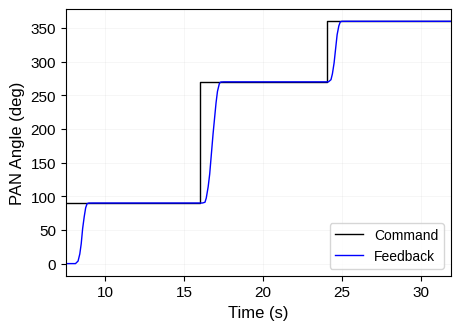
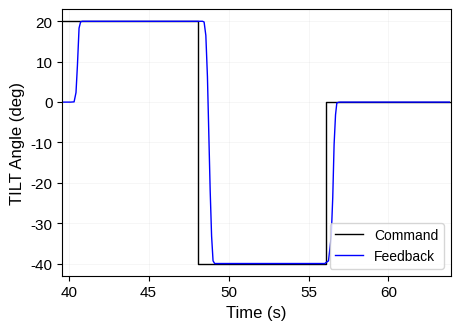

The script that saved these images, in order:
#!/usr/bin/env python3
"""Self-contained script to generate gimbal step response figures for publication.

Run anywhere with just Python 3 + matplotlib + numpy:
    python3 paper_figure.py [--output-dir <dir>]

No ROS, no bag file, no external data.  All experimental data is embedded.
"""

import argparse, os
import numpy as np
import matplotlib
matplotlib.use("Agg")
import matplotlib.pyplot as plt

# ═══════════════════════════════════════════════════════════════════════════
#  Embedded experimental data
#  Post-processed: unwrapped, bias-compensated (2x tilt_zero_deg = 7.24 deg),
#  centered around zero, HOME phase trimmed.
# ═══════════════════════════════════════════════════════════════════════════

# ----- PAN axis -----
PAN_t_cmd = [8.005, 16.028, 24.027]
PAN_v_cmd = [90.0, 270.0, 360.0]
PAN_t_fb = [
    7.535, 7.624, 7.724, 7.815, 7.914, 8.115, 8.279, 8.388, 8.478, 8.569,
    8.669, 8.76,  8.85,  8.956, 9.055, 9.172, 9.276, 9.383, 9.463, 9.563,
    9.674, 9.794, 9.904, 10.014,10.123,10.224,10.314,10.433,10.513,10.613,
    10.719,10.813,10.902,11.013,11.114,11.213,11.303,11.404,11.523,11.615,
    11.713,11.804,11.895,11.993,12.095,12.194,12.283,12.383,12.484,12.593,
    12.684,12.782,12.874,12.993,13.089,13.175,13.273,13.384,13.498,13.606,
    13.714,13.794,13.882,13.975,14.094,14.184,14.274,14.384,14.479,14.584,
    14.664,14.754,14.854,14.966,15.064,15.154,15.245,15.356,15.466,15.573,
    15.673,15.764,15.868,15.976,16.155,16.32, 16.402,16.523,16.62, 16.713,
    16.833,16.931,17.021,17.112,17.233,17.323,17.415,17.515,17.615,17.695,
    17.795,17.884,17.974,18.076,18.186,18.285,18.396,18.498,18.598,18.688,
    18.799,18.891,18.985,19.086,19.167,19.265,19.358,19.456,19.566,19.676,
    19.755,19.866,19.955,20.046,20.135,20.246,20.357,20.477,20.575,20.656,
    20.745,20.835,20.916,21.025,21.135,21.226,21.326,21.429,21.536,21.636,
    21.737,21.836,21.926,22.047,22.135,22.225,22.315,22.408,22.497,22.588,
    22.686,22.776,22.885,22.977,23.076,23.166,23.256,23.337,23.437,23.545,
    23.646,23.764,23.866,23.946,24.143,24.305,24.395,24.501,24.592,24.695,
    24.803,24.894,24.986,25.086,25.175,25.284,25.366,25.467,25.556,25.655,
    25.764,25.866,25.955,26.055,26.155,26.264,26.365,26.467,26.588,26.685,
    26.795,26.896,26.995,27.085,27.206,27.295,27.385,27.496,27.605,27.695,
    27.806,27.927,28.035,28.141,28.246,28.345,28.447,28.548,28.67, 28.785,
    28.886,28.997,29.119,29.226,29.335,29.448,29.557,29.666,29.766,29.875,
    29.975,30.076,30.168,30.278,30.366,30.447,30.557,30.667,30.765,30.856,
    30.966,31.065,31.168,31.266,31.365,31.48, 31.587,31.685,31.785,31.877,
]
PAN_v_fb = [
    0.0,  0.0,  0.0,  0.0,  0.0,  0.0,  3.78, 14.24,29.43,52.15,
    69.76,82.92,89.0, 89.95,90.01,90.01,90.01,90.01,90.01,90.01,
    90.01,90.01,90.01,90.01,90.01,90.01,90.01,90.01,90.01,90.01,
    90.01,90.01,90.01,90.01,90.01,90.01,90.01,90.01,90.01,90.01,
    90.01,90.01,90.01,90.01,90.01,90.01,90.01,90.01,90.01,90.01,
    90.01,90.01,90.01,90.01,90.01,90.01,90.01,90.01,90.01,90.01,
    90.01,90.01,90.01,90.01,90.01,90.01,90.01,90.01,90.01,90.01,
    90.01,90.01,90.01,90.01,90.01,90.01,90.01,90.01,90.01,90.01,
    90.01,90.01,90.01,90.01,90.01,91.13,97.38,114.14,133.09,159.76,
    192.72,217.35,238.62,255.83,267.58,269.78,269.95,270.0, 270.0, 270.0,
    270.0, 270.0, 270.0, 270.0, 270.0, 270.0, 270.0, 270.0, 270.0, 270.0,
    270.0, 270.0, 270.0, 270.0, 270.0, 270.0, 270.0, 270.0, 270.0, 270.0,
    270.0, 270.0, 270.0, 270.0, 270.0, 270.0, 270.0, 270.0, 270.0, 270.0,
    270.0, 270.0, 270.0, 270.0, 270.0, 270.0, 270.0, 270.0, 270.0, 270.0,
    270.0, 270.0, 270.0, 270.0, 270.0, 270.0, 270.0, 270.0, 270.0, 270.0,
    270.0, 270.0, 270.0, 270.0, 270.0, 270.0, 270.0, 270.0, 270.0, 270.0,
    270.0, 270.0, 270.0, 270.0, 270.0, 273.21,281.87,297.9, 317.98,340.14,
    353.14,359.1, 359.94,360.0, 360.0, 360.0, 360.0, 360.0, 360.0, 360.0,
    360.0, 360.0, 360.0, 360.0, 360.0, 360.0, 360.0, 360.0, 360.0, 360.0,
    360.0, 360.0, 360.0, 360.0, 360.0, 360.0, 360.0, 360.0, 360.0, 360.0,
    360.0, 360.0, 360.0, 360.0, 360.0, 360.0, 360.0, 360.0, 360.0, 360.0,
    360.0, 360.0, 360.0, 360.0, 360.0, 360.0, 360.0, 360.0, 360.0, 360.0,
    360.0, 360.0, 360.0, 360.0, 360.0, 360.0, 360.0, 360.0, 360.0, 360.0,
    360.0, 360.0, 360.0, 360.0, 360.0, 360.0, 360.0, 360.0, 360.0, 360.0,
]
PAN_t_min = 7.5
PAN_t_max = 31.9

# ----- TILT axis -----
TILT_t_cmd = [40.091, 48.105, 56.106]
TILT_v_cmd = [20.0, -40.0, 0.0]
TILT_t_fb = [
    39.617,39.696,39.8,  39.898,40.007,40.122,40.339,40.458,40.547,40.649,
    40.749,40.86, 40.969,41.069,41.167,41.268,41.364,41.467,41.567,41.648,
    41.749,41.838,41.948,42.049,42.159,42.257,42.358,42.449,42.558,42.648,
    42.738,42.827,42.908,42.988,43.096,43.198,43.297,43.398,43.498,43.587,
    43.672,43.769,43.867,43.968,44.09, 44.19, 44.308,44.398,44.489,44.598,
    44.708,44.806,44.907,45.007,45.11, 45.219,45.308,45.409,45.529,45.627,
    45.729,45.829,45.921,46.009,46.11, 46.208,46.301,46.407,46.509,46.619,
    46.73, 46.849,46.929,47.051,47.149,47.243,47.36, 47.458,47.547,47.649,
    47.764,47.858,47.939,48.047,48.369,48.469,48.578,48.678,48.768,48.849,
    48.938,49.029,49.13, 49.25, 49.351,49.449,49.531,49.638,49.728,49.809,
    49.919,50.019,50.13, 50.238,50.342,50.449,50.529,50.62, 50.72, 50.83,
    50.919,51.019,51.121,51.239,51.339,51.419,51.523,51.62, 51.721,51.818,
    51.91, 52.019,52.119,52.21, 52.32, 52.428,52.522,52.62, 52.723,52.83,
    52.931,53.044,53.149,53.251,53.361,53.464,53.559,53.66, 53.771,53.88,
    53.99, 54.079,54.183,54.28, 54.36, 54.453,54.551,54.64, 54.739,54.849,
    54.949,55.06, 55.151,55.25, 55.361,55.473,55.585,55.69, 55.801,55.903,
    56.011,56.25, 56.42, 56.515,56.599,56.689,56.77, 56.863,56.97, 57.059,
    57.143,57.239,57.339,57.429,57.532,57.65, 57.742,57.86, 57.96, 58.061,
    58.17, 58.27, 58.36, 58.45, 58.54, 58.631,58.731,58.831,58.933,59.031,
    59.152,59.25, 59.349,59.432,59.529,59.62, 59.721,59.811,59.914,60.02,
    60.119,60.212,60.331,60.43, 60.521,60.61, 60.702,60.81, 60.91, 60.999,
    61.101,61.181,61.27, 61.361,61.46, 61.55, 61.659,61.762,61.871,61.96,
    62.051,62.15, 62.23, 62.325,62.422,62.53, 62.63, 62.732,62.832,62.931,
    63.022,63.13, 63.22, 63.322,63.414,63.511,63.591,63.692,63.804,
]
TILT_v_fb = [
    0.0,  0.0,  0.0,  0.0,  0.0,  0.0,  0.06, 2.36, 9.05, 18.33,
    19.91,20.02,20.02,20.02,20.02,20.02,20.02,20.02,20.02,20.02,
    20.02,20.02,20.02,20.02,20.02,20.02,20.02,20.02,20.02,20.02,
    20.02,20.02,20.02,20.02,20.02,20.02,20.02,20.02,20.02,20.02,
    20.02,20.02,20.02,20.02,20.02,20.02,20.02,20.02,20.02,20.02,
    20.02,20.02,20.02,20.02,20.02,20.02,20.02,20.02,20.02,20.02,
    20.02,20.02,20.02,20.02,20.02,20.02,20.02,20.02,20.02,20.02,
    20.02,20.02,20.02,20.02,20.02,20.02,20.02,20.02,20.02,20.02,
    20.02,20.02,20.02,20.02,20.02,19.85,16.53,6.3, -8.27,-21.88,
    -33.18,-39.31,-39.98,-39.98,-39.98,-39.98,-39.98,-39.98,-39.98,-39.98,
    -39.98,-39.98,-39.98,-39.98,-39.98,-39.98,-39.98,-39.98,-39.98,-39.98,
    -39.98,-39.98,-39.98,-39.98,-39.98,-39.98,-39.98,-39.98,-39.98,-39.98,
    -39.98,-39.98,-39.98,-39.98,-39.98,-39.98,-39.98,-39.98,-39.98,-39.98,
    -39.98,-39.98,-39.98,-39.98,-39.98,-39.98,-39.98,-39.98,-39.98,-39.98,
    -39.98,-39.98,-39.98,-39.98,-39.98,-39.98,-39.98,-39.98,-39.98,-39.98,
    -39.98,-39.98,-39.98,-39.98,-39.98,-39.98,-39.98,-39.98,-39.98,-39.98,
    -39.98,-39.31,-33.35,-23.62,-10.52,-3.15,-0.22,-0.06,0.0,  0.0,
    0.0,  0.0,  0.0,  0.0,  0.0,  0.0,  0.0,  0.0,  0.0,  0.0,
    0.0,  0.0,  0.0,  0.0,  0.0,  0.0,  0.0,  0.0,  0.0,  0.0,
    0.0,  0.0,  0.0,  0.0,  0.0,  0.0,  0.0,  0.0,  0.0,  0.0,
    0.0,  0.0,  0.0,  0.0,  0.0,  0.0,  0.0,  0.0,  0.0,  0.0,
    0.0,  0.0,  0.0,  0.0,  0.0,  0.0,  0.0,  0.0,  0.0,  0.0,
    0.0,  0.0,  0.0,  0.0,  0.0,  0.0,  0.0,  0.0,  0.0,  0.0,
    0.0,  0.0,  0.0,  0.0,  0.0,  0.0,  0.0,  0.0,  0.0,
]
TILT_t_min = 39.6
TILT_t_max = 63.9

# ═══════════════════════════════════════════════════════════════════════════
#  Plot
# ═══════════════════════════════════════════════════════════════════════════

def make_figure(ax_name, t_cmd, v_cmd, t_fb, v_fb, t_min, t_max, out_path):
    """Generate a single paper-quality step response PDF."""
    # Extend command to t_min and t_max for clean staircase
    t_cmd = np.concatenate([[t_min], t_cmd, [t_max]])
    v_cmd = np.concatenate([[v_cmd[0]], v_cmd, [v_cmd[-1]]])

    fig, ax = plt.subplots(figsize=(4.5, 3.2))
    ax.step(t_cmd, v_cmd, "k-", label="Command", linewidth=1.0, where="post")
    ax.plot(t_fb, v_fb, "b-", label="Feedback", linewidth=1.0)
    ax.set_xlabel("Time (s)")
    ax.set_ylabel(f"{ax_name} Angle (deg)")
    ax.set_xlim(t_min, t_max)
    ax.legend(loc="lower right")
    ax.grid(True, alpha=0.15, linestyle="-", linewidth=0.5)
    fig.tight_layout(pad=0.3)
    fig.savefig(out_path, format="pdf", dpi=300, bbox_inches="tight")
    plt.close(fig)


def main():
    parser = argparse.ArgumentParser(
        description="Generate paper-quality gimbal step response figures")
    parser.add_argument("--output-dir", "-o", default=".",
                        help="Output directory (default: current)")
    args = parser.parse_args()
    os.makedirs(args.output_dir, exist_ok=True)

    matplotlib.rcParams.update({
        "font.family": "sans-serif", "font.sans-serif": ["Liberation Sans"],
        "font.size": 11, "axes.labelsize": 12, "legend.fontsize": 10,
        "lines.linewidth": 1.2, "text.usetex": False,
    })

    make_figure("PAN",  PAN_t_cmd,  PAN_v_cmd,  PAN_t_fb,  PAN_v_fb,
                PAN_t_min, PAN_t_max,
                os.path.join(args.output_dir, "step_response_pan.pdf"))
    make_figure("TILT", TILT_t_cmd, TILT_v_cmd, TILT_t_fb, TILT_v_fb,
                TILT_t_min, TILT_t_max,
                os.path.join(args.output_dir, "step_response_tilt.pdf"))
    print("Done: step_response_pan.pdf, step_response_tilt.pdf")


if __name__ == "__main__":
    main()
